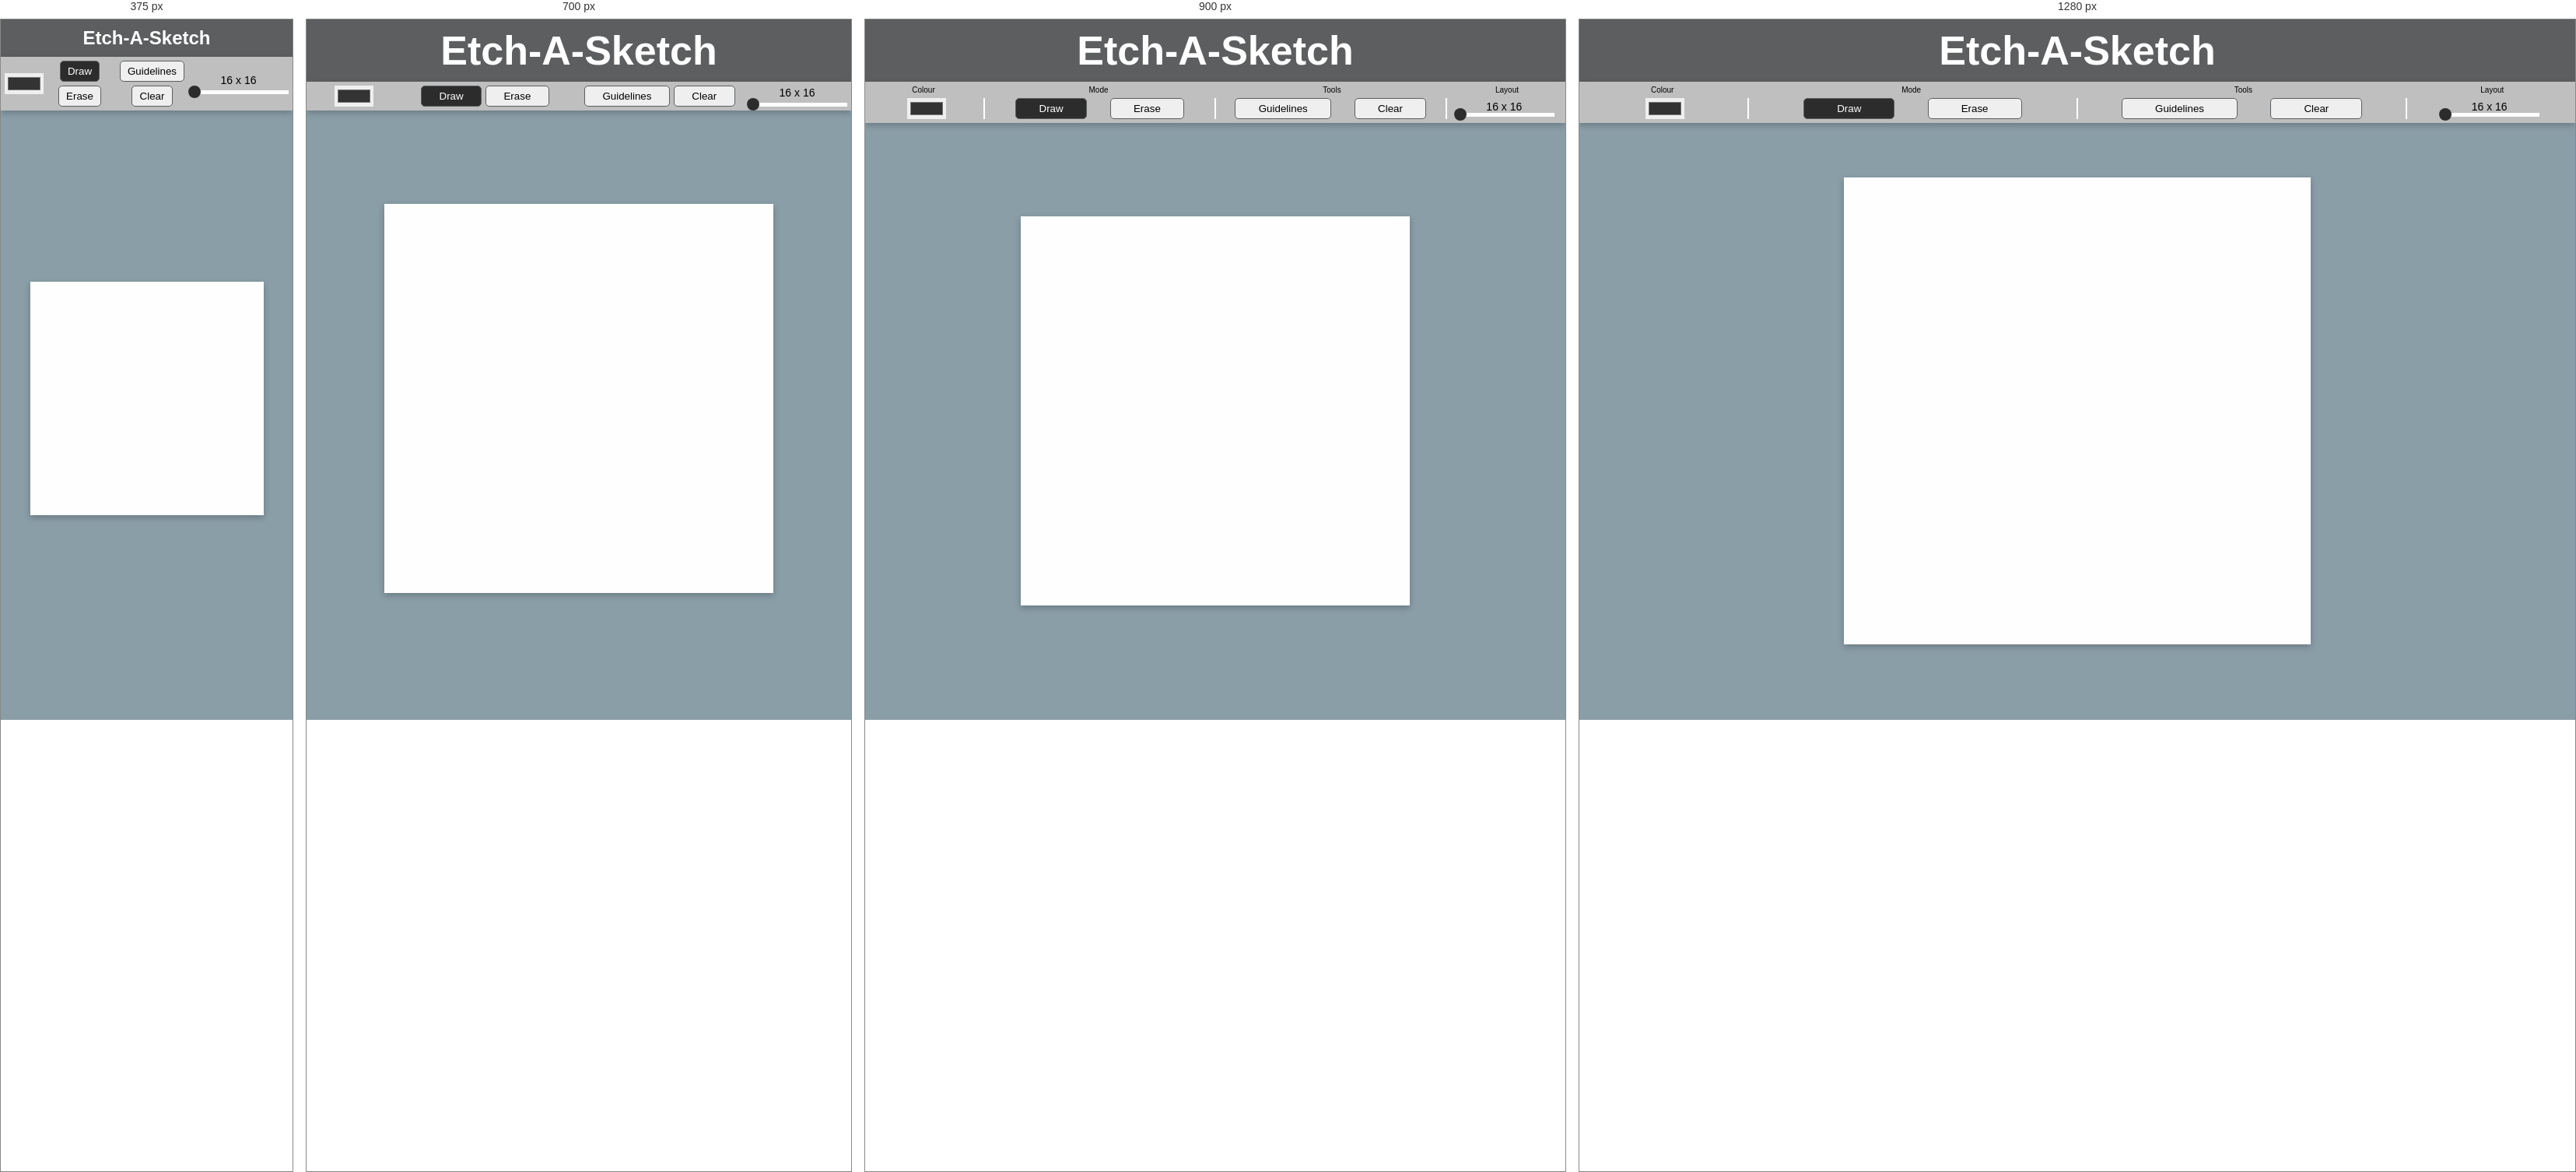
Rendered at 375 px, 700 px, 900 px and 1280 px, left to right.

<!-- file: index.html -->
<!DOCTYPE html>
<html lang="en">
<head>
    <meta charset="UTF-8">
    <meta http-equiv="X-UA-Compatible" content="IE=edge">
    <meta name="viewport" content="width=device-width, initial-scale=1.0">
    <title>Etch-A-Sketch</title>
    <link rel="stylesheet" href="main.css">
    <script src="main.js" defer></script>
</head>
<body>
    <h1>Etch-A-Sketch</h1>
    <div id="tool-container">
        <div id="tool-labels">
            <div id="colour-label">
                <small>Colour</small>
            </div>
            <div id="mode-label">
                <small>Mode</small>
            </div>
            <div id="tools-label">
                <small>Tools</small>
            </div>
            <div id="layout-label">
                <small>Layout</small>
            </div>
        </div>
        <div id="tool-bar">
            <div id="colour-tab">
                <input id="choose-colour" type="color" value="#333333">
            </div>
            <div id="mode-tab">
                <button id="draw-btn" class="active">Draw</button>
                <button id="erase-btn">Erase</button>
            </div>
            <div id="tools-tab">
                <button id="guidelines-btn">Guidelines</button>
                <button id="clear-btn">Clear</button>
            </div>
            <div id="layout-tab">
                <p id="size-text">16 x 16</p>
                <input id="cell-slider" type="range" value="16" min="16" max="64">
            </div>
        </div>
    </div>
    <div id="container">
        <div class="grid-container">
    
        </div>
    </div>
</body>
</html>

/* @media block from main.css */
@media only screen and (max-width: 1000px) {
    .grid-container {
        width: 500px;
        height: 500px;
    }
}

/* @media block from main.css */
@media only screen and (max-width: 800px) {
    #tool-labels {
        display: none;
    }

    #tool-bar #colour-tab, #tool-bar #mode-tab, #tool-bar #tools-tab, #tool-bar #layout-tab {
        border-right: none;
        gap: 5px;
    }
}

/* @media block from main.css */
@media only screen and (max-width: 600px) {
    .grid-container {
        width: 400px;
        height: 400px;
    }

    h1 {
        font-size: 24px;
    }
}

/* @media block from main.css */
@media only screen and (max-width: 500px) {
    .grid-container {
        width: 300px;
        height: 300px;
    }
}